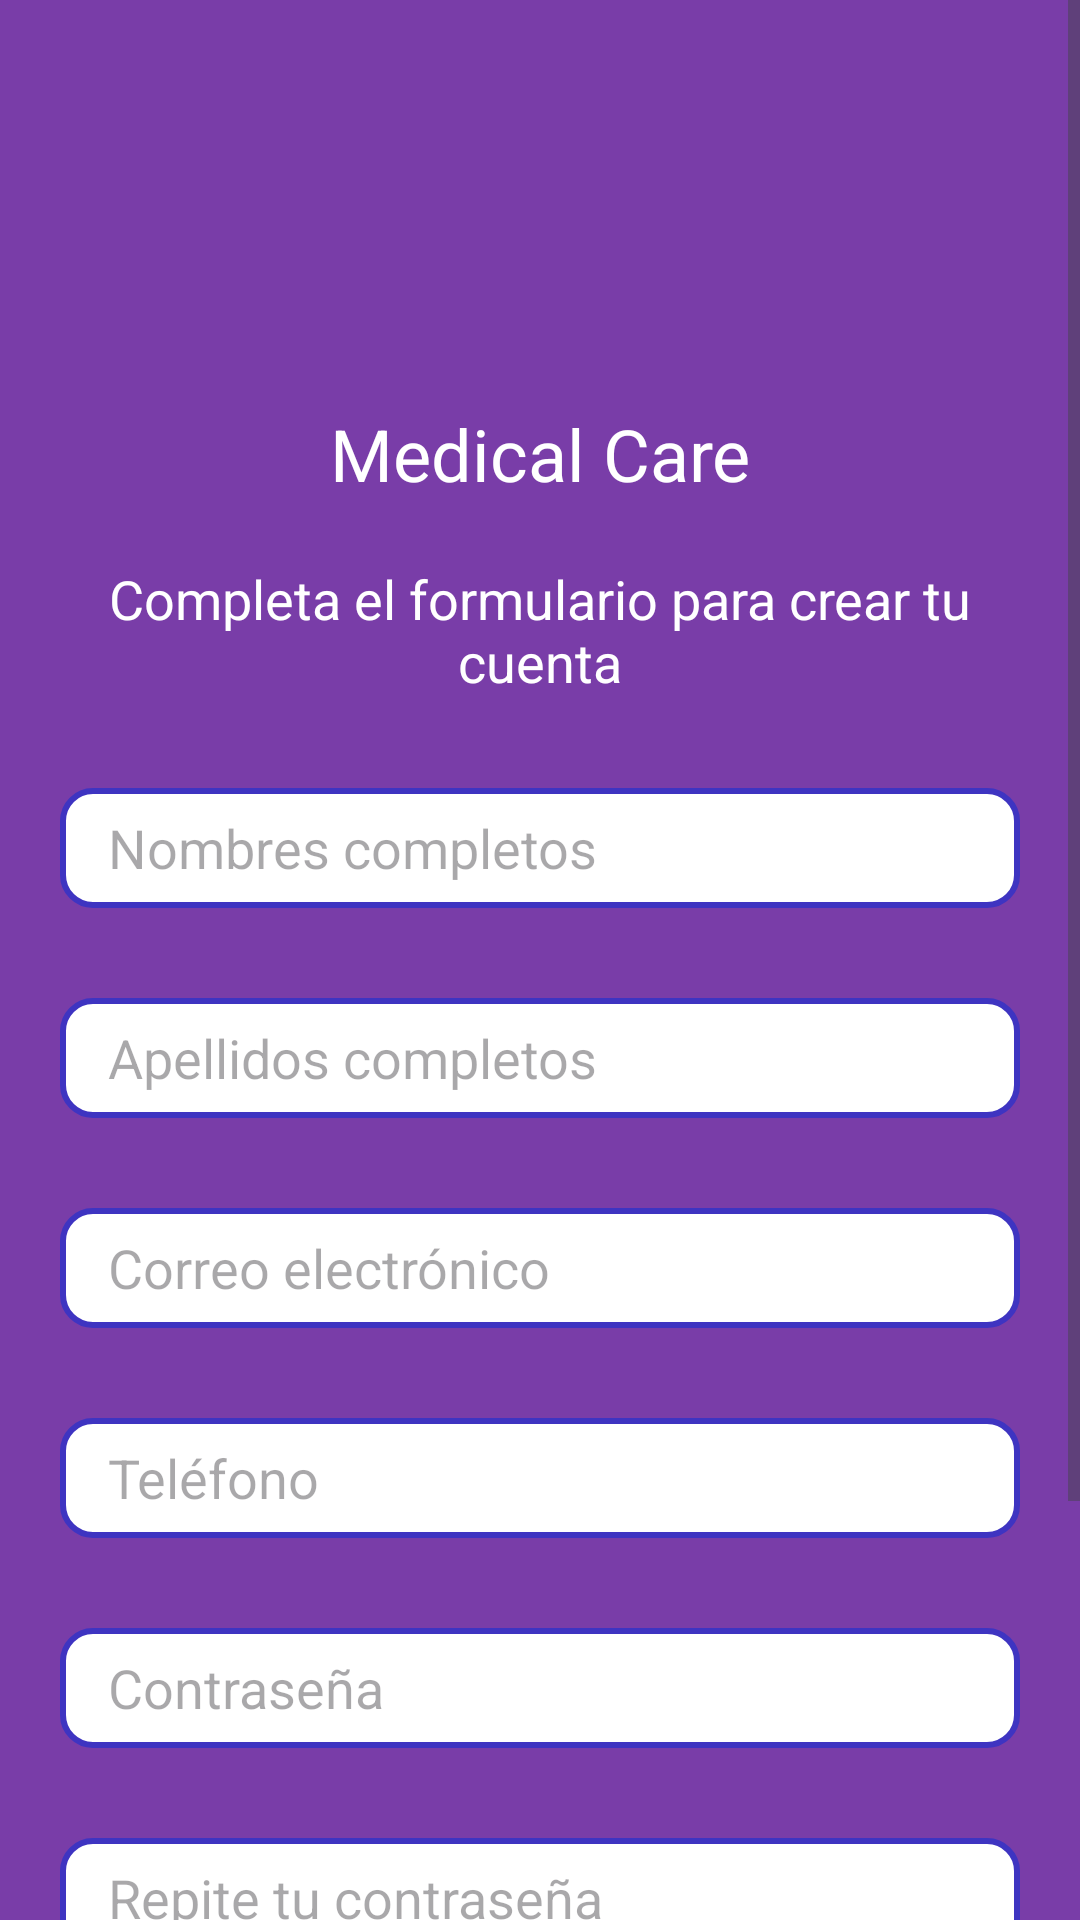

Write the Android layout XML for this screen, with the resource values it uses.
<!-- AndroidManifest.xml: application theme Theme.Tienda_virtual -->
<!-- res/layout/activity_register.xml -->
<?xml version="1.0" encoding="utf-8"?>

<ScrollView
    xmlns:android="http://schemas.android.com/apk/res/android"
    xmlns:app="http://schemas.android.com/apk/res-auto"
    xmlns:tools="http://schemas.android.com/tools"
    android:layout_width="match_parent"
    android:layout_height="match_parent"
    tools:context=".RegisterActivity"
    android:background="@color/purpura"
    >

    <LinearLayout
        android:layout_width="match_parent"
        android:layout_height="match_parent"
        android:orientation="vertical"
        android:padding="20dp"
        android:gravity="center"
        >

        <ImageView
            android:id="@+id/ivLogoRegister"
            android:layout_height="100dp"
            android:layout_width="100dp"
            android:src="@drawable/logo"
            />

        <TextView
            android:id="@+id/tvAppName"
            android:layout_width="match_parent"
            android:layout_height="wrap_content"
            android:layout_marginTop="15dp"
            android:text="@string/app_name"
            android:textAlignment="center"
            android:textColor="@color/blanco"
            android:textSize="24sp" />

        <TextView
            android:id="@+id/tvRegisterDescription"
            android:layout_width="match_parent"
            android:layout_height="wrap_content"
            android:layout_marginTop="20dp"
            android:gravity="center"
            android:text="@string/register_description"
            android:textColor="@color/blanco"
            android:textSize="18sp" />

        <EditText
            android:id="@+id/editTextNames"
            style="@style/EditTextRounded"
            android:layout_width="match_parent"
            android:layout_height="40dp"
            android:ems="10"
            android:inputType="text"
            android:textColor="@color/negro"
            android:hint="@string/hintName"
            android:layout_marginTop="30dp"
           />

        <EditText
            android:id="@+id/editTextLastNames"
            style="@style/EditTextRounded"
            android:layout_width="match_parent"
            android:layout_height="40dp"
            android:ems="10"
            android:inputType="text"
            android:textColor="@color/negro"
            android:hint="@string/hintLastname"
            android:layout_marginTop="30dp"
            />

        <EditText
            android:id="@+id/editTextEmail"
            style="@style/EditTextRounded"
            android:layout_width="match_parent"
            android:layout_height="40dp"
            android:ems="10"
            android:inputType="textEmailAddress"
            android:textColor="@color/negro"
            android:hint="@string/hintEmail"
            android:layout_marginTop="30dp"
            />

        <EditText
            android:id="@+id/editTextPhone"
            style="@style/EditTextRounded"
            android:layout_width="match_parent"
            android:layout_height="40dp"
            android:ems="10"
            android:inputType="text|phone"
            android:textColor="@color/negro"
            android:hint="@string/hintPhone"
            android:layout_marginTop="30dp"
            />

        <EditText
            android:id="@+id/editTextPassword"
            style="@style/EditTextRounded"
            android:layout_width="match_parent"
            android:layout_height="40dp"
            android:ems="10"
            android:inputType="textPassword"
            android:textColor="@color/negro"
            android:hint="@string/hintPassword"
            android:layout_marginTop="30dp"
            />

        <EditText
            android:id="@+id/editTextRepeatPassword"
            style="@style/EditTextRounded"
            android:layout_width="match_parent"
            android:layout_height="40dp"
            android:ems="10"
            android:inputType="textPassword"
            android:textColor="@color/negro"
            android:hint="@string/hintRepeatPassword"
            android:layout_marginTop="30dp"
            />


        <CheckBox
            android:id="@+id/checkBoxTyC"
            android:layout_width="match_parent"
            android:layout_height="wrap_content"
            android:layout_marginTop="10dp"
            android:buttonTint="@color/blanco"
            android:text="@string/hintTyC"
            android:textColor="@color/blanco"
            android:textSize="20sp" />

        <Button
            android:id="@+id/btnRegister"
            android:layout_width="313dp"
            android:layout_height="68dp"
            android:layout_marginTop="20dp"
            android:backgroundTint="@color/celeste"
            android:fontFamily="@font/abhaya_libre"
            android:text="@string/register_button"
            android:textAlignment="center"
            android:textColor="@color/blanco"
            android:textSize="36sp"
            android:textStyle="bold"
            app:strokeColor="@color/marino"
            app:strokeWidth="2.5dp" />

    </LinearLayout>

</ScrollView>
<!-- resources referenced by this layout -->
<resources>
  <color name="blanco">#FFFFFFFF</color>
  <color name="celeste">#50C5E9</color>
  <color name="marino">#3E34C1</color>
  <color name="negro">#000000</color>
  <color name="purpura">#793DA8</color>
  <string name="app_name">Medical Care</string>
  <string name="hintEmail">Correo electrónico</string>
  <string name="hintLastname">Apellidos completos</string>
  <string name="hintName">Nombres completos</string>
  <string name="hintPassword">Contraseña</string>
  <string name="hintPhone">Teléfono</string>
  <string name="hintRepeatPassword">Repite tu contraseña</string>
  <string name="hintTyC">Acepto términos y condiciones</string>
  <string name="register_button">Regístrate</string>
  <string name="register_description">Completa el formulario para crear tu cuenta</string>
  <style name="EditTextRounded" parent="@android:style/Widget.EditText">
          <item name="android:background">@drawable/edit_text_rounded</item>
          <item name="android:paddingLeft">16dp</item>
          <item name="android:paddingRight">16dp</item>
      </style>
  <style name="Theme.Tienda_virtual" parent="Base.Theme.Tienda_virtual" />
  <!-- drawable edit_text_rounded (drawable) -->
  <?xml version="1.0" encoding="utf-8"?>
  
  <shape android:shape="rectangle"
      xmlns:android="http://schemas.android.com/apk/res/android">
      <solid android:color="@color/blanco"/>
      <stroke android:width="2dp" android:color="@color/marino"/>
      <corners android:radius="10dp"/>
  </shape>
  <style name="Base.Theme.Tienda_virtual" parent="Theme.Material3.DayNight.NoActionBar">
          
          
      </style>
</resources>
